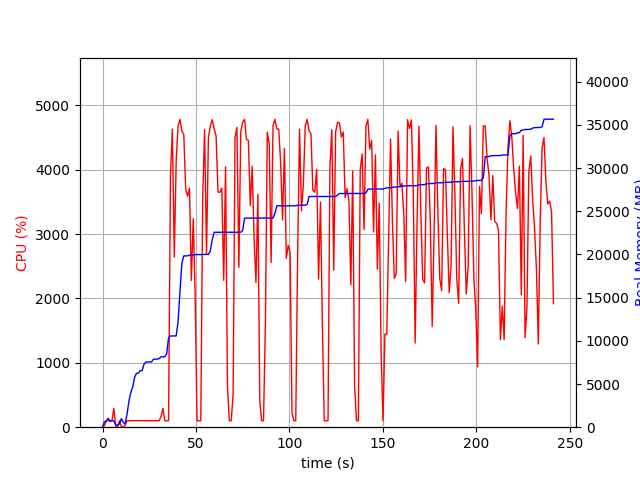

The data file committed next to this chart (first rows):
elapsed_time, nproc, cpu, mem_real, mem_virtual
3.814697265625e-05, 1, 0.0, 8.617, 3186
1.006, 15, 20.9, 614.8, 3213
2.013, 4, 101.2, 725.4, 2371
3.021, 6, 100.3, 1037, 3292
4.029, 3, 99.3, 684.1, 2011
5.035, 3, 100.3, 740.9, 2123
6.043, 4, 292.9, 736.7, 2765
7.05, 3, 2.0, 293.7, 1564
8.059, 3, 2.0, 224.2, 1505
9.067, 3, 100.3, 381.9, 1625
10.07, 7, 6.0, 992.3, 3314
11.08, 5, 7.0, 536.2, 2374
12.09, 1, 25.8, 385.4, 1642
13.1, 1, 100.2, 1489, 2632
14.11, 1, 99.2, 2993, 5000
15.11, 1, 100.2, 3993, 6786
16.12, 1, 99.9, 4667, 8578
17.13, 1, 101.0, 5761, 8690
18.14, 1, 101.0, 6239, 10738
19.15, 1, 100.0, 6255, 10750
20.16, 1, 100.0, 6555, 10750
21.18, 1, 101.9, 6555, 10750
22.19, 1, 98.9, 7303, 10750
23.2, 1, 101.9, 7545, 10750
24.21, 1, 99.9, 7545, 10750
25.22, 1, 99.9, 7553, 10750
26.23, 1, 101.1, 7557, 10750
27.24, 1, 100.0, 7877, 10750
28.25, 1, 102.0, 7877, 10750
29.26, 1, 100.0, 7877, 10750
30.27, 1, 101.0, 7946, 10750
31.28, 1, 164.3, 8152, 14199
32.29, 1, 291.7, 8156, 14199
33.3, 1, 100.0, 8156, 14199
34.31, 1, 99.1, 8484, 17271
35.32, 1, 101.0, 10358, 17573
36.33, 1, 3888, 10564, 17765
37.35, 1, 4628, 10564, 17765
38.38, 1, 2642, 10566, 17765
39.39, 1, 4123, 10566, 17765
40.41, 1, 4680, 12213, 25633
41.43, 1, 4780, 15715, 26363
42.45, 1, 4597, 19001, 27450
43.46, 1, 4546, 19835, 27450
44.48, 1, 3697, 19835, 27450
45.49, 1, 3586, 19835, 27450
46.52, 1, 3712, 19925, 27450
47.52, 1, 2279, 19925, 27450
48.53, 1, 3238, 19925, 27450
49.54, 1, 2062, 19991, 27450
50.55, 1, 100.3, 19991, 27450
51.56, 1, 100.2, 19991, 27450
52.57, 1, 99.3, 19991, 27450
53.57, 1, 3557, 20009, 27450
54.6, 1, 4619, 20009, 27450
55.63, 1, 2689, 20009, 27450
56.64, 1, 4499, 20009, 27450
57.65, 1, 4680, 20422, 27833
58.7, 1, 4777, 21741, 28373
59.72, 1, 4632, 22571, 28649
... 179 more rows
